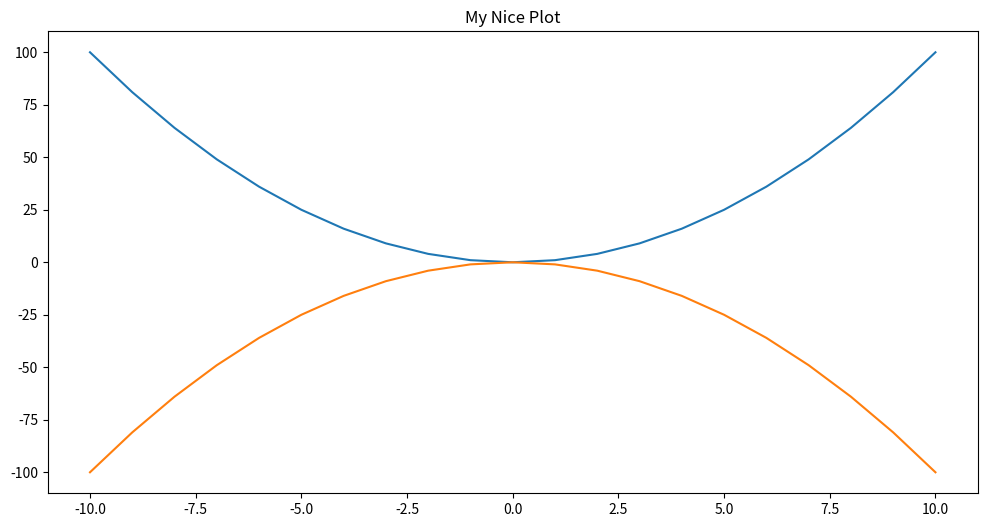
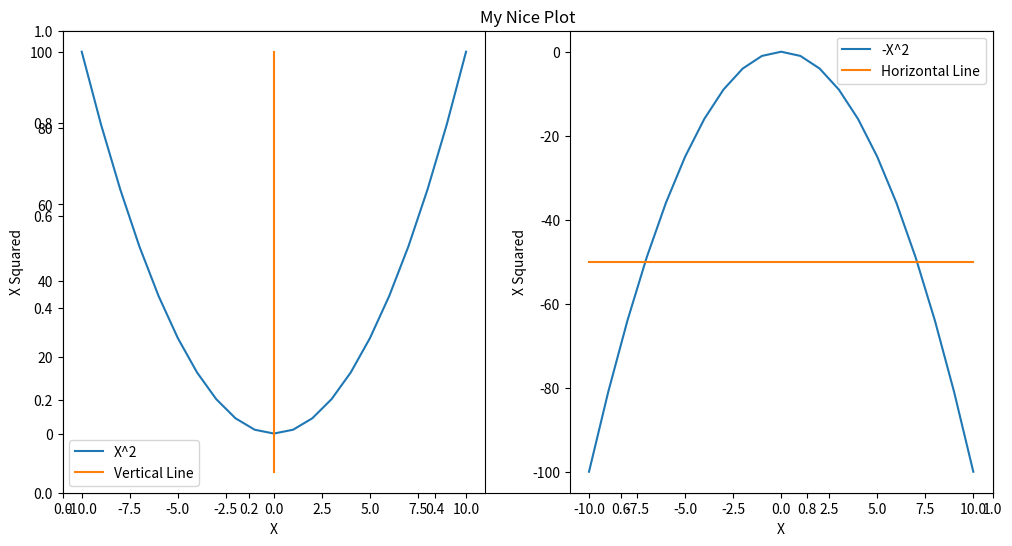
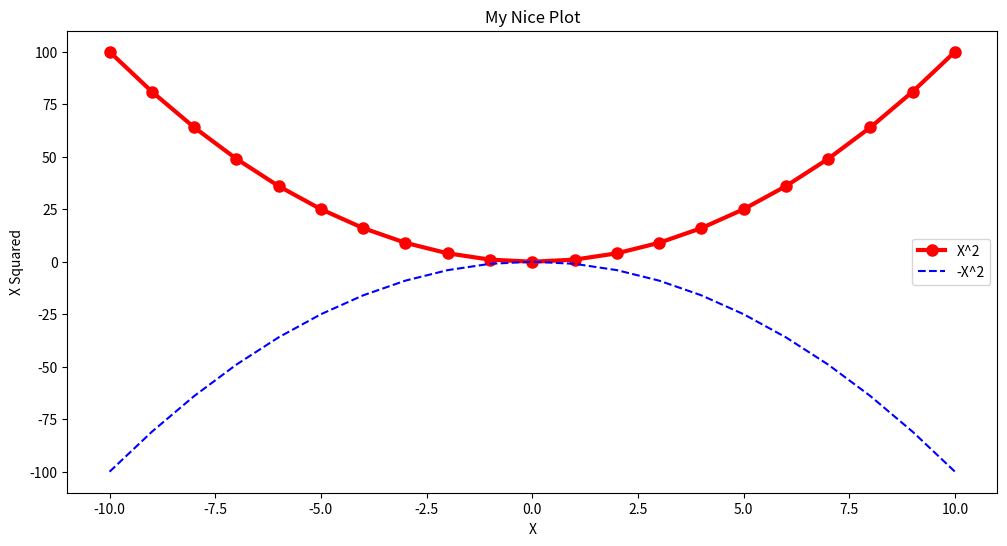
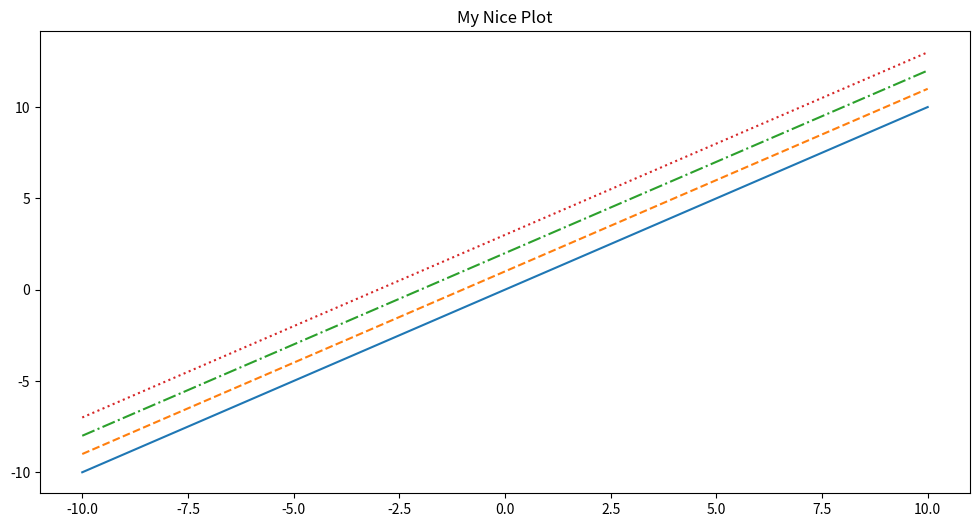

Here is the Python script that generated these plots, in order:
import numpy as np
import pandas as pd
import matplotlib.pyplot as plt

#%matplotlib inline # just use in Jypiter Notebook

x = np.arange(-10, 11)

plt.figure(figsize=(12,6))
plt.title('My Nice Plot')

plt.plot(x, x**2)
plt.plot(x, -1 * (x**2))
#plt.show()

plt.figure(figsize=(12, 6))
plt.title('My Nice Plot')

plt.subplot(1, 2, 1) # rows, columns, panel selected
plt.plot(x, x ** 2)
plt.plot([0, 0, 0], [-10, 0, 100])
plt.legend(['X^2', 'Vertical Line'])
plt.xlabel('X')
plt.ylabel('X Squared')

plt.subplot(1, 2, 2)
plt.plot(x, -1 * (x ** 2))
plt.plot([-10, 0, 10], [-50, -50, -50])
plt.legend(['-X^2', 'Horizontal Line'])

plt.xlabel('X')
plt.ylabel('X Squared')
#plt.show()

fig, axes = plt.subplots(figsize=(12, 6))
axes.plot(
    x, (x ** 2), color='red', linewidth=3,
    marker='o', markersize=8, label='X^2')

axes.plot(x, -1 * (x ** 2), 'b--', label='-X^2')

axes.set_xlabel('X')
axes.set_ylabel('X Squared')

axes.set_title("My Nice Plot")

axes.legend()

fig, axes = plt.subplots(figsize=(12, 6))

axes.plot(x, x + 0, linestyle='solid')
axes.plot(x, x + 1, linestyle='dashed')
axes.plot(x, x + 2, linestyle='dashdot')
axes.plot(x, x + 3, linestyle='dotted');

axes.set_title("My Nice Plot")

plt.show()